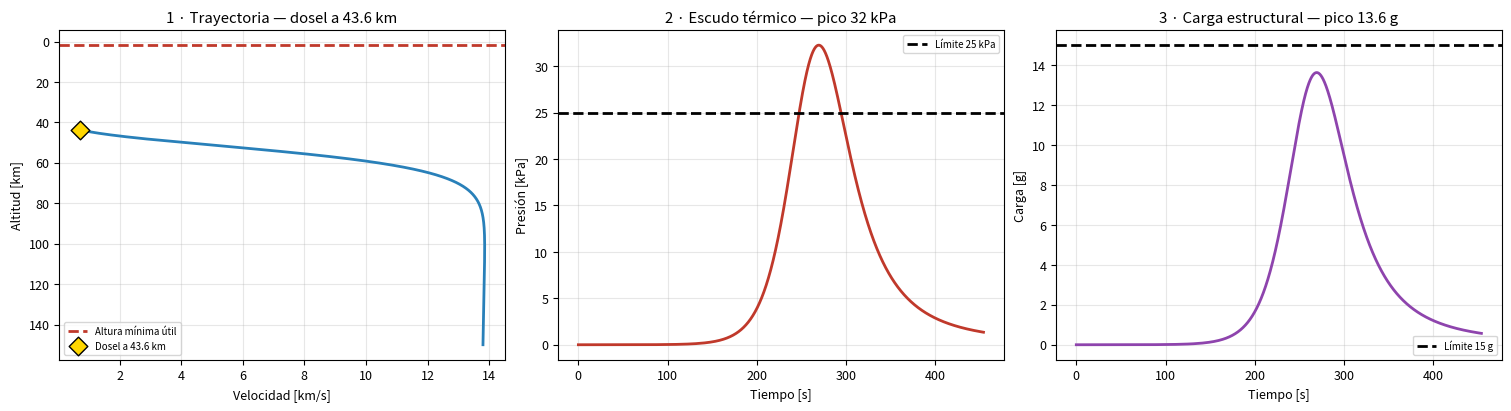
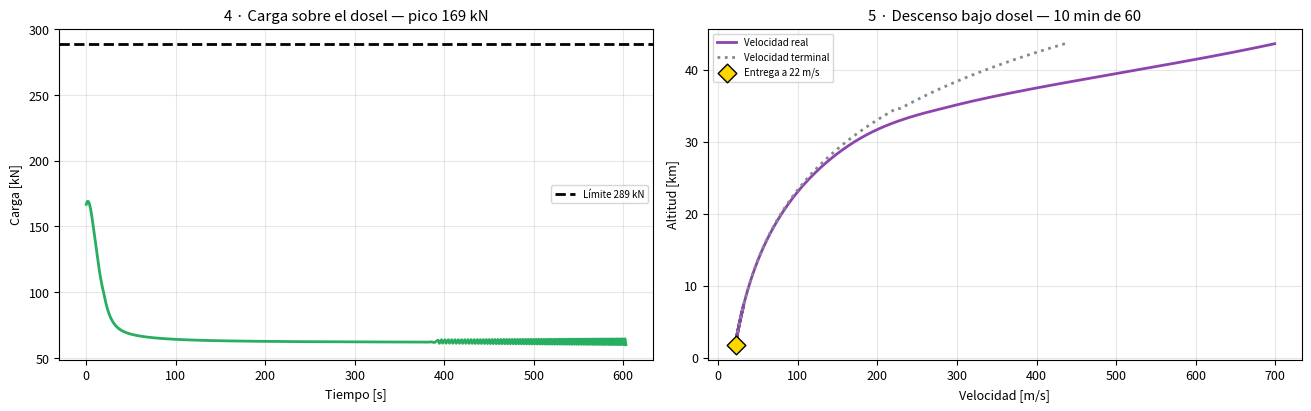
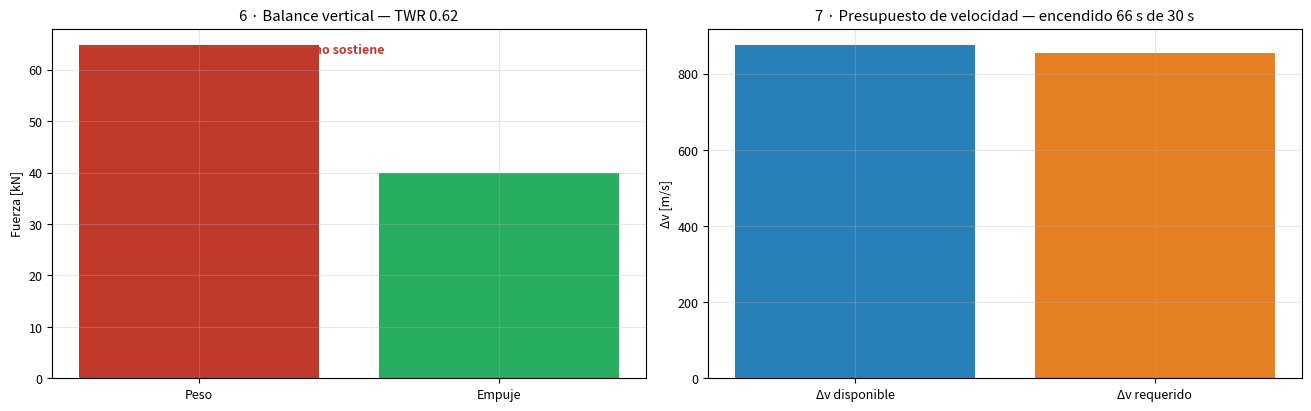

Here is the Python script that generated these plots, in order:
import numpy as np, matplotlib.pyplot as plt
plt.rcParams.update({'figure.dpi':110,'font.size':9,'axes.grid':True,'grid.alpha':.3,'lines.linewidth':2})

PLANETA, G, RHO0, ESCALA, SONIDO = "Kepler-452b", 18.5, 2.8, 7000.0, 350.0
V_ENTRADA, H_ENTRADA, GAMMA = 13800.0, 150000.0, 1.5
MACH_DOSEL, H_SUELTA, HOVER = 2., 1800., 30.

def volar(h0, v0, hf, m, cd, area, gam=90., suelta=0., t_suelta=1e9, mach=None):
    r = np.radians(gam); t, h, v, mm = 0., h0, v0, m
    T = {k: [] for k in ["t","h","v","mach","q","f","n","vt"]}
    while h > hf and v > 0. and t < 3e4:
        if mach and v/SONIDO <= mach: break
        if t > t_suelta: mm = m - suelta
        rho = RHO0*np.exp(-h/ESCALA); q = .5*rho*v*v; d = q*cd*area; a = G*np.sin(r) - d/mm
        for k, x in zip(T, [t, h, v, v/SONIDO, q, d/1000, d/(mm*9.81),
                            np.sqrt(2*mm*G*np.sin(r)/max(rho*cd*area, 1e-12))]): T[k].append(x)
        dt = min(5., max(.002, 1./(.2+abs(a)))); v += a*dt; h -= v*np.sin(r)*dt; t += dt
    return {k: np.array(x) for k, x in T.items()}, v, h, t

print(f"Entorno cargado: {PLANETA}   g = {G} m/s²   ρ₀ = {RHO0} kg/m³   γ = {GAMMA}°")

NOMBRE      = "Clase Terran"
MASA_SECA   = 2600.
AREA_ESCUDO = 10.
AREA_DOSEL  = 200.
EMPUJE      = 40.
PROPELENTE  = 900.

CD_ESCUDO, CD_DOSEL, ISP = 1.45, .62, 300.
LIM_G, LIM_Q, LIM_DOSEL, LIM_DESC = 15., 25., 289., 3600.
MASA_TOTAL = MASA_SECA + PROPELENTE

print(f"{NOMBRE}   {MASA_TOTAL:.0f} kg   β = {MASA_TOTAL/(CD_ESCUDO*AREA_ESCUDO):.0f} kg/m²")

E, V_DESP, H_DESP, _ = volar(H_ENTRADA, V_ENTRADA, 0., MASA_TOTAL, CD_ESCUDO, AREA_ESCUDO, GAMMA, mach=MACH_DOSEL)
CARGA_G, PRESION = E["n"].max(), E["q"].max()/1000
VIABLE = H_DESP > H_SUELTA

f, ax = plt.subplots(1, 3, figsize=(15, 4), constrained_layout=True)
ax[0].plot(E["v"]/1000, E["h"]/1000, c="#2980b9")
ax[0].axhline(H_SUELTA/1000, ls="--", c="#c0392b", label="Altura mínima útil")
if VIABLE: ax[0].scatter(V_DESP/1000, H_DESP/1000, c="gold", marker="D", s=90, ec="k", zorder=5, label=f"Dosel a {H_DESP/1000:.1f} km")
ax[0].set(title="1 · Trayectoria" + (f" — dosel a {H_DESP/1000:.1f} km" if VIABLE else " — NO alcanza Mach 2"),
          xlabel="Velocidad [km/s]", ylabel="Altitud [km]")
ax[0].invert_yaxis(); ax[0].legend(fontsize=7)

ax[1].plot(E["t"], E["q"]/1000, c="#c0392b")
ax[1].axhline(LIM_Q, ls="--", c="k", label=f"Límite {LIM_Q:.0f} kPa")
ax[1].set(title=f"2 · Escudo térmico — pico {PRESION:.0f} kPa", xlabel="Tiempo [s]", ylabel="Presión [kPa]"); ax[1].legend(fontsize=7)

ax[2].plot(E["t"], E["n"], c="#8e44ad")
ax[2].axhline(LIM_G, ls="--", c="k", label=f"Límite {LIM_G:.0f} g")
ax[2].set(title=f"3 · Carga estructural — pico {CARGA_G:.1f} g", xlabel="Tiempo [s]", ylabel="Carga [g]"); ax[2].legend(fontsize=7)
plt.show()

print(f"pico {CARGA_G:.1f} g   presión {PRESION:.0f} kPa   β {MASA_TOTAL/(CD_ESCUDO*AREA_ESCUDO):.0f} kg/m²")
print(f"dosel a {H_DESP/1000:.1f} km y {V_DESP:.0f} m/s" if VIABLE
      else f"llega al suelo a {V_DESP:.0f} m/s, Mach {V_DESP/SONIDO:.1f}: el paracaídas nunca se abre")

if VIABLE:
    D, V_FINAL, _, T_DESC = volar(H_DESP, V_DESP, H_SUELTA, MASA_TOTAL, CD_DOSEL, AREA_DOSEL, 90., MASA_SECA*.06, 20.)
    APERTURA, V_TERMINAL = D["f"].max(), D["vt"][-1]
    f, ax = plt.subplots(1, 2, figsize=(13, 4), constrained_layout=True)
    ax[0].plot(D["t"], D["f"], c="#27ae60")
    ax[0].axhline(LIM_DOSEL, ls="--", c="k", label=f"Límite {LIM_DOSEL:.0f} kN")
    ax[0].set(title=f"4 · Carga sobre el dosel — pico {APERTURA:.0f} kN", xlabel="Tiempo [s]", ylabel="Carga [kN]"); ax[0].legend(fontsize=7)
    ax[1].plot(D["v"], D["h"]/1000, c="#8e44ad", label="Velocidad real")
    ax[1].plot(D["vt"], D["h"]/1000, ls=":", c="#7f8c8d", label="Velocidad terminal")
    ax[1].scatter(V_FINAL, H_SUELTA/1000, c="gold", marker="D", s=90, ec="k", zorder=5, label=f"Entrega a {V_FINAL:.0f} m/s")
    ax[1].set(title=f"5 · Descenso bajo dosel — {T_DESC/60:.0f} min de {LIM_DESC/60:.0f}", xlabel="Velocidad [m/s]", ylabel="Altitud [km]"); ax[1].legend(fontsize=7)
    plt.show()
    print(f"carga {APERTURA:.0f} kN   v. terminal {V_TERMINAL:.0f} m/s   entrega a {V_FINAL:.0f} m/s   duración {T_DESC/60:.0f} min de {LIM_DESC/60:.0f}")
else:
    APERTURA = V_TERMINAL = T_DESC = float("nan"); V_FINAL = V_DESP
    print("Sin fase de descenso: esta aeronave llega al suelo por encima de Mach 2.")
    print("La fase 3 se calcula igual, para ver cuánto Δv haría falta para salvar la situación con motores.")

DV_REQ = V_FINAL + G*(HOVER + 15.)
TWR = EMPUJE*1000./(MASA_TOTAL*G)
DV = ISP*9.81*np.log(MASA_TOTAL/MASA_SECA)
T_ENC = PROPELENTE*ISP*9.81/(EMPUJE*1000.)

f, ax = plt.subplots(1, 2, figsize=(13, 4), constrained_layout=True)
ax[0].bar(["Peso", "Empuje"], [MASA_TOTAL*G/1000, EMPUJE], color=["#c0392b", "#27ae60"])
ax[0].set(title=f"6 · Balance vertical — TWR {TWR:.2f}", ylabel="Fuerza [kN]")
ax[0].text(.5, .93, "sostiene" if TWR >= 1 else "no sostiene", transform=ax[0].transAxes, ha="center",
           weight="bold", color="#27ae60" if TWR >= 1 else "#c0392b")
ax[1].bar(["Δv disponible", "Δv requerido"], [DV, DV_REQ], color=["#2980b9", "#e67e22"])
ax[1].set(title=f"7 · Presupuesto de velocidad — encendido {T_ENC:.0f} s de {HOVER:.0f} s", ylabel="Δv [m/s]")
plt.show()

print(f"TWR {TWR:.2f}   Δv {DV:.0f} de {DV_REQ:.0f} m/s   encendido {T_ENC:.0f} s de {HOVER:.0f} s")
print(f"de los {DV_REQ:.0f} m/s requeridos, {G*(HOVER+15.):.0f} son pérdida gravitatoria")

def fila(n, v, l, c):
    vs = "  —  " if v != v else f"{v:9.1f}"
    ls = "   —  " if l is None else ("    —  " if l != l else f"{l:9.1f}")
    cs = " — " if c is None else ("sí " if c else "NO ")
    print(f"{n:24s}{vs}{ls}   {cs}")

print(f"{NOMBRE}  en  {PLANETA}\n")
print(f"{'':24s}{'valor':>9s}{'límite':>9s}   cumple")
fila("Carga de pico [g]",        CARGA_G,    LIM_G,     CARGA_G <= LIM_G)
fila("Presión dinámica [kPa]",   PRESION,    LIM_Q,     PRESION <= LIM_Q)
fila("Altura del dosel [km]",    H_DESP/1000, H_SUELTA/1000, VIABLE)
fila("Carga sobre dosel [kN]",   APERTURA,   LIM_DOSEL, APERTURA <= LIM_DOSEL if VIABLE else False)
fila("Velocidad terminal [m/s]", V_TERMINAL, None,      None)
fila("Descenso [min]",           T_DESC/60 if VIABLE else float("nan"), LIM_DESC/60, T_DESC <= LIM_DESC if VIABLE else False)
fila("Empuje-peso",              TWR,        1.,        TWR >= 1.)
fila("Delta-v [m/s]",            DV,         DV_REQ,    DV >= DV_REQ)
fila("Encendido [s]",            T_ENC,      HOVER,     T_ENC >= HOVER)
print(f"\nMasa total: {MASA_TOTAL:.0f} kg")
